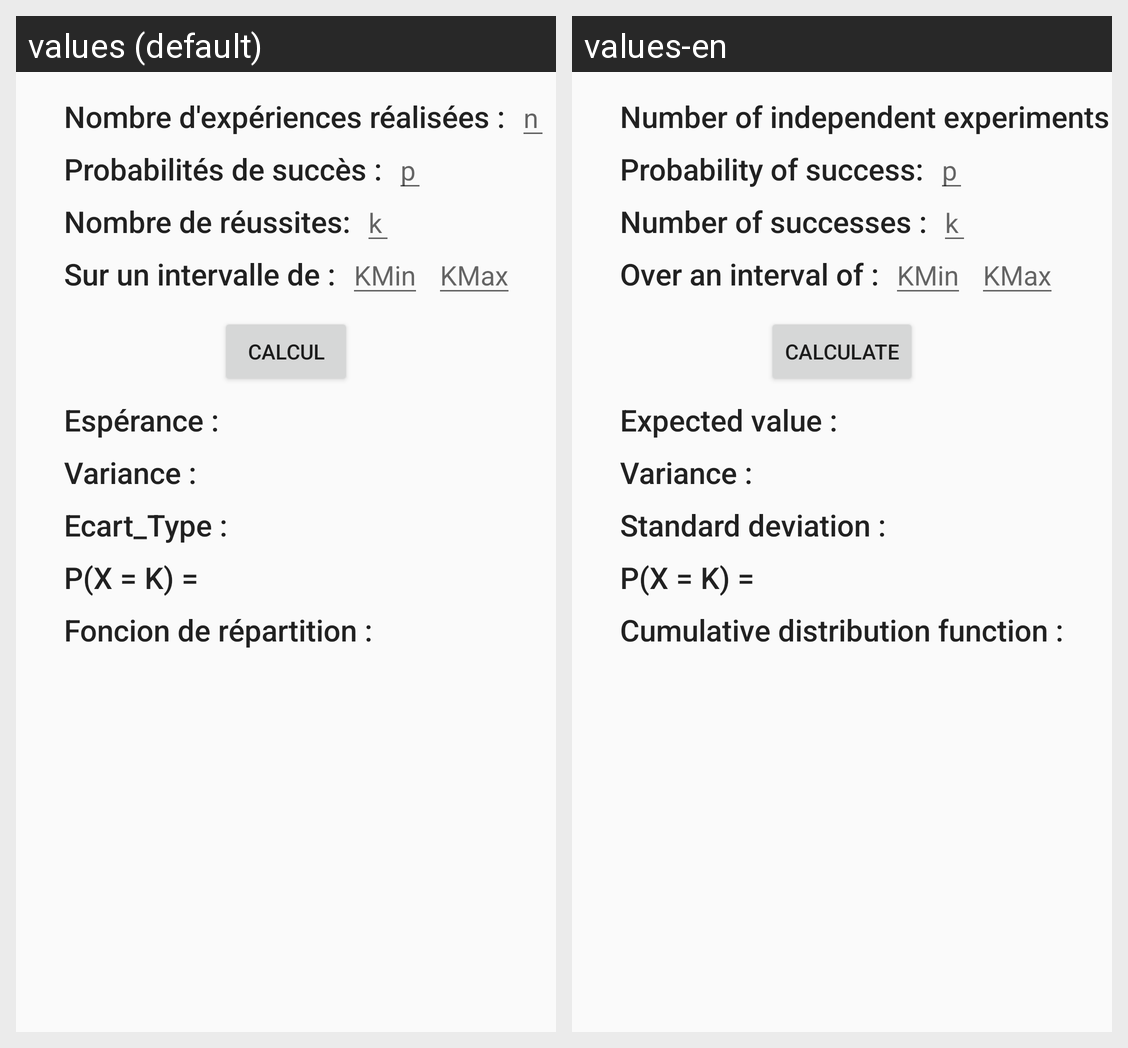

For this localized Android screen grid, give each drawn string resource with its value in every locale shown.
Android screen res/layout/proba_loi_binomiale_fragment.xml rendered under 2 locales, left to right: values (default), values-en. Device: Nexus 5 (rendered at 1080×1920; each locale shown at half size, 540×960, under a caption strip naming it); theme AppTheme.NoActionBar.
Strings drawn on this screen, with the default value and each locale's value (text and hints the layout hard-codes, and strings that could not be matched under every locale, appear in the picture but are not listed):

proba_binomiale_n
  values: Nombre d'expériences réalisées :
  values-en: Number of independent experiments :

proba_binomiale_p
  values: Probabilités de succès :
  values-en: Probability of success:

proba_binomiale_p_hint
  values: p
  values-en: p  [not translated; the default value is used]

proba_binomiale_k
  values: Nombre de réussites:
  values-en: Number of successes :

proba_binomiale_k_hint
  values: k
  values-en: k  [not translated; the default value is used]

proba_interval
  values: Sur un intervalle de :
  values-en: Over an interval of :

proba_binomiale_kMin_hint
  values: KMin
  values-en: KMin  [not translated; the default value is used]

proba_binomiale_KMax_hint
  values: KMax
  values-en: KMax  [not translated; the default value is used]

action_calcul
  values: Calcul
  values-en: Calculate

proba_esperance
  values: Espérance :
  values-en: Expected value :

proba_variance
  values: Variance :
  values-en: Variance :  [not translated; the default value is used]

proba_ecart_type
  values: Ecart_Type :
  values-en: Standard deviation :

proba_function
  values: P(X = K) =
  values-en: P(X = K) =  [not translated; the default value is used]

proba_fonction_repartition
  values: Foncion de répartition :
  values-en: Cumulative distribution function :
